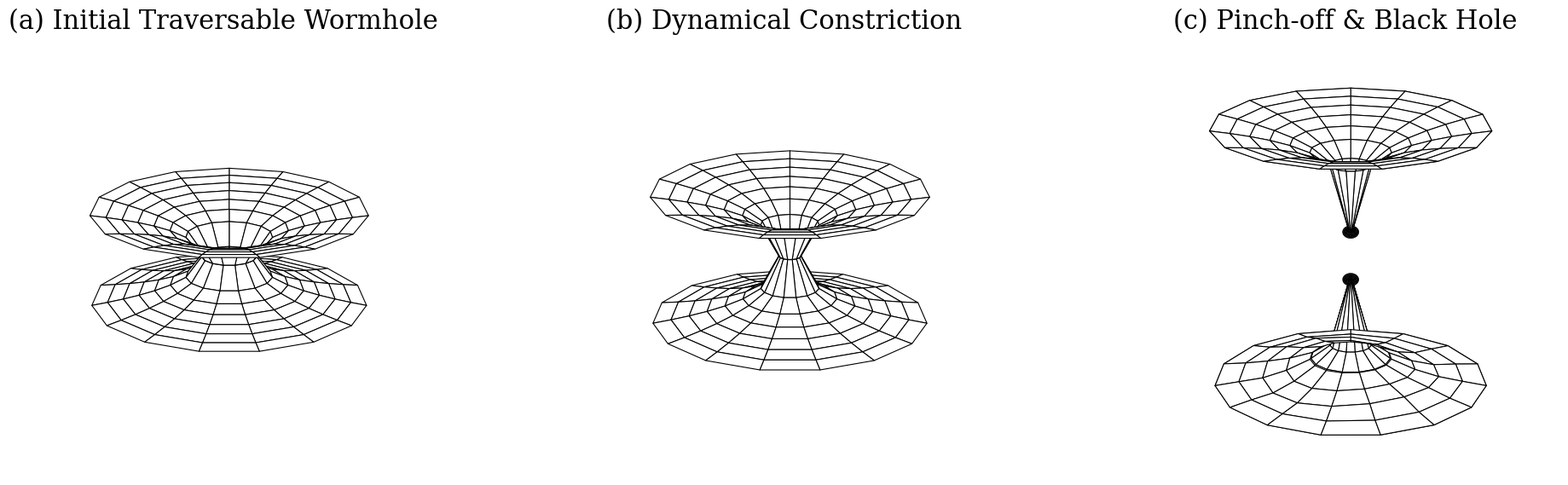

Python code for this plot: (Note: this script raises an exception after producing the figure.)
import numpy as np
import matplotlib.pyplot as plt
from mpl_toolkits.mplot3d import Axes3D
import os

def wormhole_embedding(r, b0, z_shift=0, scale=1.0, throat_pinch=1.0):
    """
    Parametric embedding of a wormhole
    r: radial coordinate
    b0: throat radius
    throat_pinch: factor to simulate throat collapse (1.0 = open, approaches 0 as it pinches off)
    """
    # z(r) for a standard Ellis-Bronnikov wormhole is +/- b0 * arccosh(r/b0)
    # To avoid complex numbers, we ensure r >= b0 * throat_pinch
    r_safe = np.maximum(r, b0 * throat_pinch + 1e-5)
    
    # Modify the embedding to show pinch-off
    if throat_pinch < 1.0:
        # As throat_pinch -> 0, the throat gets narrower and the funnels stretch
        z = b0 * np.arccosh(r_safe / (b0 * throat_pinch)) / scale
    else:
        z = b0 * np.arccosh(r_safe / b0) / scale
        
    return z + z_shift

def plot_wormhole_stages(output_dir):
    """
    Creates a panel plot showing the stages of wormhole collapse
    """
    # Use standard text but configure fonts nicely, no LaTeX dependency
    plt.rcParams.update({
        "font.family": "serif",
        "font.size": 18,        # Increased from 14
        "axes.titlesize": 22,   # Increased from 16
    })
    
    # We will create one row for collapse stages
    fig = plt.figure(figsize=(20, 6))  # Reduced height for one row
    
    # Parameters
    b0 = 1.0
    r_max = 5.0
    # Reduce theta resolution significantly
    theta = np.linspace(0, 2*np.pi, 16)
    # Reduce radial resolution significantly
    num_r = 8
    
    # Use pure white for the surface, with only black lines
    collapse_stages = [
        {"title": "(a) Initial Traversable Wormhole", "pinch": 1.0, "with_waves": False},
        {"title": "(b) Dynamical Constriction", "pinch": 0.4, "with_waves": False},
        {"title": "(c) Pinch-off & Black Hole", "pinch": 0.05, "with_waves": True} 
    ]
    
    all_stages = [collapse_stages]
    
    for row_idx, row_stages in enumerate(all_stages):
        
        for col_idx, stage in enumerate(row_stages):
            # 1 row, 3 columns
            ax = fig.add_subplot(1, 3, col_idx + 1, projection='3d')
            
            pinch = stage["pinch"]
            is_with_waves = stage.get("with_waves", False)
            scale = 1.0
            
            # Surface properties: white face color, black edges, opaque
            surf_kwargs = {
                'color': 'white', 
                'alpha': 1.0, 
                'linewidth': 0.8, # Increased linewidth for bold, crisp lines
                'edgecolors': 'black',
                'shade': False # This turns off the 3D lighting shadows completely!
            }
            
            # Normal Wormhole embedding (for all other panels)
            # Upper universe
            r_up = np.linspace(b0 * pinch, r_max, num_r)
            R_up, Theta = np.meshgrid(r_up, theta)
            X_up = R_up * np.cos(Theta)
            Y_up = R_up * np.sin(Theta)
            Z_up = wormhole_embedding(R_up, b0, scale=scale, throat_pinch=pinch)
            
            # Lower universe
            r_down = np.linspace(b0 * pinch, r_max, num_r)
            R_down, Theta = np.meshgrid(r_down, theta)
            X_down = R_down * np.cos(Theta)
            Y_down = R_down * np.sin(Theta)
            Z_down = -wormhole_embedding(R_down, b0, scale=scale, throat_pinch=pinch)
            
            # If it's the pinch-off stage, separate the two universes slightly
            if pinch <= 0.05:
                Z_up += 1.2
                Z_down -= 1.2
                
                # Draw event horizons (black spheres)
                u = np.linspace(0, 2 * np.pi, 20)
                v = np.linspace(0, np.pi, 20)
                hx = 0.3 * np.outer(np.cos(u), np.sin(v))
                hy = 0.3 * np.outer(np.sin(u), np.sin(v))
                hz_up = 0.3 * np.outer(np.ones(np.size(u)), np.cos(v)) + Z_up.min()
                hz_down = 0.3 * np.outer(np.ones(np.size(u)), np.cos(v)) + Z_down.max()
                
                ax.plot_surface(hx, hy, hz_up, color='black', alpha=1.0, shade=False)
                ax.plot_surface(hx, hy, hz_down, color='black', alpha=1.0, shade=False)
                
                if is_with_waves:
                    # Add some gravitational wave ripples for the case with waves
                    r_waves = np.linspace(1.5, r_max, 5) # Reduced wave radial points
                    Rw, Tw = np.meshgrid(r_waves, theta)
                    Xw = Rw * np.cos(Tw)
                    Yw = Rw * np.sin(Tw)
                    
                    # Quadrupolar wave pattern
                    wave_amp = 0.2 * np.exp(-(Rw-3.0)**2 / 1.0) * np.cos(2*Tw)
                    Zw_up = wormhole_embedding(Rw, b0, throat_pinch=pinch) + 1.2 + wave_amp
                    Zw_down = -wormhole_embedding(Rw, b0, throat_pinch=pinch) - 1.2 - wave_amp
                    
                    ax.plot_surface(Xw, Yw, Zw_up, color='white', alpha=1.0, 
                                   linewidth=0.8, edgecolors='black', antialiased=True, shade=False)
                    ax.plot_surface(Xw, Yw, Zw_down, color='white', alpha=1.0, 
                                   linewidth=0.8, edgecolors='black', antialiased=True, shade=False)
                    
                    # Plot the inner part without waves
                    ax.plot_surface(X_up, Y_up, Z_up, **surf_kwargs)
                    ax.plot_surface(X_down, Y_down, Z_down, **surf_kwargs)
                else:
                    # Spontaneous collapse (unperturbed) has no ripples
                    ax.plot_surface(X_up, Y_up, Z_up, **surf_kwargs)
                    ax.plot_surface(X_down, Y_down, Z_down, **surf_kwargs)
                
            else:
                # Plot continuous wormhole (both normal and expanding)
                ax.plot_surface(X_up, Y_up, Z_up, **surf_kwargs)
                ax.plot_surface(X_down, Y_down, Z_down, **surf_kwargs)
                
                # Draw throat indicator if it's not totally flattened
                throat_theta = np.linspace(0, 2*np.pi, 20) # Match azimuthal frequency
                throat_x = b0 * pinch * np.cos(throat_theta)
                throat_y = b0 * pinch * np.sin(throat_theta)
                throat_z = np.zeros_like(throat_theta)
                # Use a dark gray/black dashed line instead of red for B&W format
                ax.plot(throat_x, throat_y, throat_z, color='black', linewidth=2, linestyle='--')

            ax.set_title(stage["title"], pad=15) # Increased pad
            
            # Remove axes for cleaner look
            ax.set_axis_off()
            
            # Set consistent view
            ax.view_init(elev=20, azim=60) # Increased elevation slightly to show the hole better
            
            # Set consistent limits
            ax.set_xlim([-r_max, r_max])
            ax.set_ylim([-r_max, r_max])
            ax.set_zlim([-r_max, r_max])

    # Adjust layout to reduce vertical whitespace between rows and leave room for titles
    plt.tight_layout(h_pad=2.0)
    
    # Save the figure
    os.makedirs(output_dir, exist_ok=True)
    png_path = os.path.join(output_dir, "wormhole_collapse_stages.png")
    pdf_path = os.path.join(output_dir, "wormhole_collapse_stages.pdf")
    
    # Add facecolor='white' so it doesn't get messed up by transparent backgrounds in LaTeX
    plt.savefig(png_path, dpi=400, bbox_inches='tight', facecolor='white', transparent=False)
    plt.savefig(pdf_path, dpi=400, bbox_inches='tight', facecolor='white', transparent=False)
    
    print(f"Saved figures to:\n- {png_path}\n- {pdf_path}")

if __name__ == "__main__":
    output_dir = "/home/jovyan/nachevsky/test/simulation/GRTeclyn/src/visualisation/figures"
    plot_wormhole_stages(output_dir)
